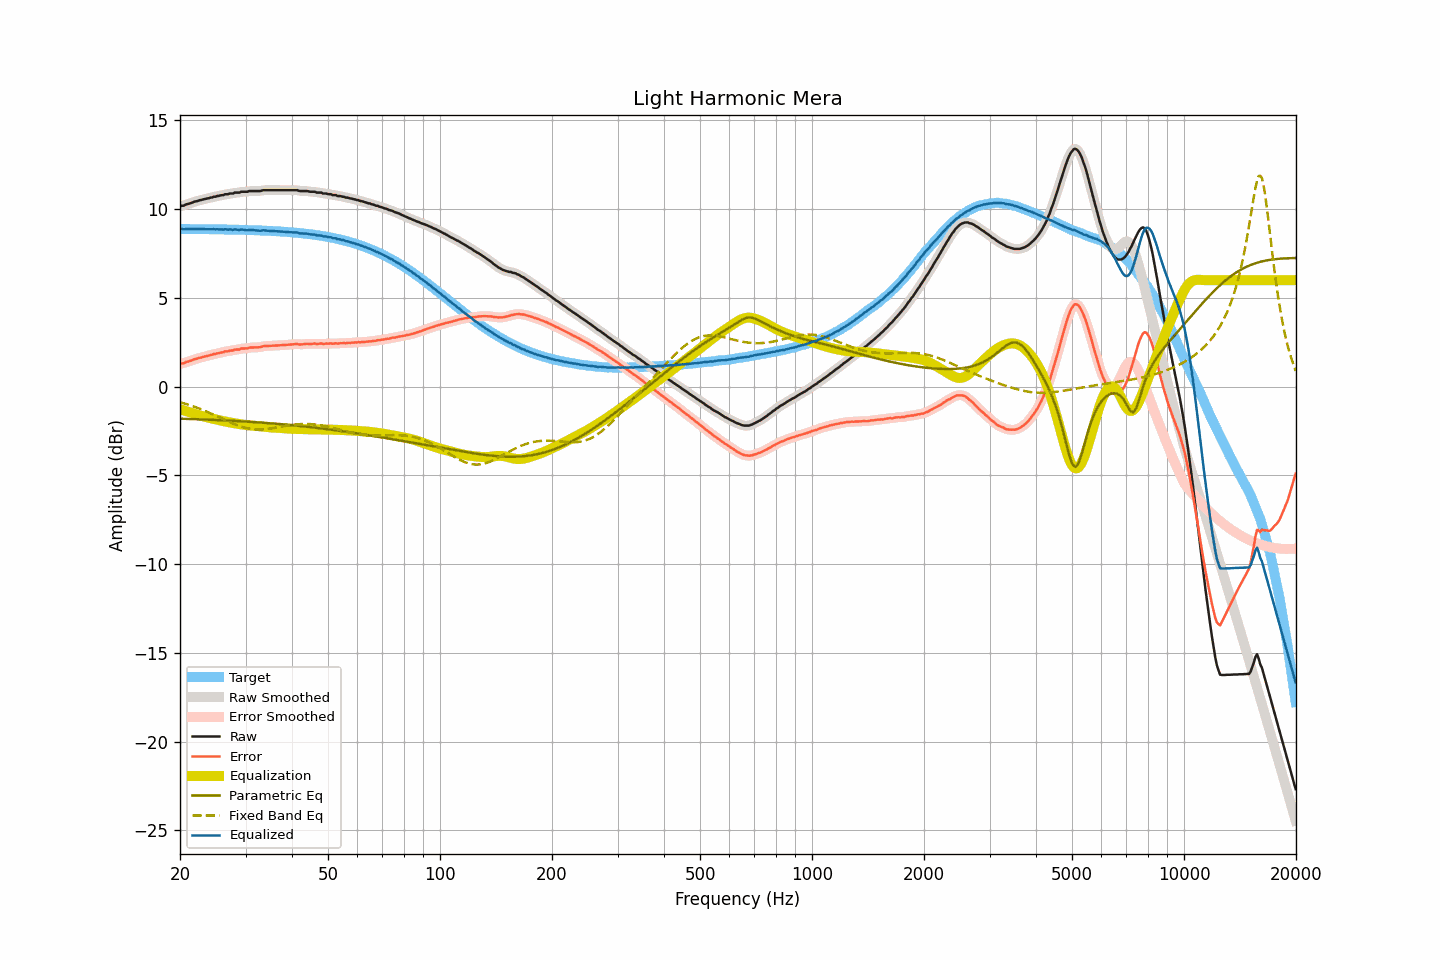

The data file committed next to this chart (first rows):
frequency, raw, smoothed, error, error_smoothed, equalization, parametric_eq, fixed_band_eq, equalized_raw, equalized_smoothed, target
20.00, 10.16, 10.16, 1.28, 1.28, -1.27, -1.81, -0.88, 8.89, 8.89, 8.88
20.20, 10.19, 10.18, 1.31, 1.30, -1.30, -1.81, -0.90, 8.89, 8.88, 8.88
20.40, 10.19, 10.21, 1.31, 1.32, -1.33, -1.81, -0.93, 8.86, 8.88, 8.88
20.61, 10.23, 10.23, 1.35, 1.35, -1.36, -1.81, -0.96, 8.87, 8.88, 8.88
20.81, 10.28, 10.26, 1.40, 1.38, -1.39, -1.82, -0.98, 8.89, 8.88, 8.88
21.02, 10.29, 10.30, 1.41, 1.42, -1.42, -1.82, -1.01, 8.88, 8.88, 8.88
21.23, 10.32, 10.32, 1.44, 1.44, -1.44, -1.82, -1.04, 8.88, 8.88, 8.88
21.44, 10.35, 10.35, 1.47, 1.47, -1.47, -1.83, -1.07, 8.88, 8.88, 8.88
21.66, 10.38, 10.38, 1.50, 1.51, -1.50, -1.83, -1.10, 8.88, 8.88, 8.88
21.87, 10.42, 10.41, 1.54, 1.53, -1.53, -1.83, -1.14, 8.89, 8.88, 8.88
22.09, 10.44, 10.44, 1.56, 1.57, -1.56, -1.84, -1.17, 8.88, 8.88, 8.88
22.31, 10.46, 10.47, 1.58, 1.59, -1.59, -1.84, -1.20, 8.87, 8.88, 8.88
22.54, 10.50, 10.49, 1.62, 1.62, -1.62, -1.84, -1.24, 8.88, 8.88, 8.88
22.76, 10.51, 10.52, 1.64, 1.64, -1.64, -1.85, -1.27, 8.87, 8.88, 8.87
22.99, 10.54, 10.54, 1.67, 1.67, -1.66, -1.85, -1.31, 8.88, 8.88, 8.87
23.22, 10.56, 10.56, 1.69, 1.69, -1.69, -1.85, -1.35, 8.87, 8.87, 8.87
23.45, 10.58, 10.58, 1.71, 1.71, -1.71, -1.86, -1.38, 8.87, 8.87, 8.87
23.69, 10.60, 10.60, 1.73, 1.73, -1.73, -1.86, -1.42, 8.87, 8.87, 8.87
23.92, 10.62, 10.62, 1.75, 1.75, -1.76, -1.86, -1.46, 8.87, 8.87, 8.87
24.16, 10.65, 10.65, 1.78, 1.78, -1.78, -1.87, -1.50, 8.87, 8.87, 8.87
24.40, 10.66, 10.67, 1.79, 1.80, -1.80, -1.87, -1.54, 8.86, 8.87, 8.87
24.65, 10.70, 10.69, 1.83, 1.83, -1.82, -1.88, -1.58, 8.88, 8.87, 8.87
24.89, 10.70, 10.71, 1.84, 1.85, -1.85, -1.88, -1.63, 8.86, 8.87, 8.86
25.14, 10.74, 10.73, 1.88, 1.87, -1.87, -1.88, -1.67, 8.87, 8.86, 8.86
25.39, 10.74, 10.75, 1.88, 1.89, -1.89, -1.89, -1.71, 8.85, 8.86, 8.86
25.65, 10.77, 10.77, 1.91, 1.91, -1.91, -1.89, -1.75, 8.86, 8.86, 8.86
25.91, 10.79, 10.79, 1.93, 1.93, -1.93, -1.90, -1.80, 8.86, 8.86, 8.86
26.16, 10.79, 10.81, 1.93, 1.95, -1.95, -1.90, -1.84, 8.84, 8.86, 8.86
26.43, 10.84, 10.82, 1.98, 1.97, -1.97, -1.90, -1.88, 8.87, 8.86, 8.86
26.69, 10.84, 10.84, 1.99, 1.99, -1.98, -1.91, -1.92, 8.86, 8.86, 8.85
26.96, 10.84, 10.86, 1.99, 2.01, -2.00, -1.91, -1.96, 8.84, 8.86, 8.85
27.23, 10.88, 10.86, 2.03, 2.01, -2.02, -1.92, -2.00, 8.86, 8.84, 8.85
27.50, 10.88, 10.88, 2.03, 2.03, -2.04, -1.92, -2.04, 8.85, 8.85, 8.85
27.77, 10.88, 10.90, 2.03, 2.05, -2.05, -1.93, -2.08, 8.83, 8.85, 8.85
28.05, 10.93, 10.91, 2.09, 2.07, -2.07, -1.93, -2.12, 8.86, 8.85, 8.84
28.33, 10.93, 10.92, 2.09, 2.08, -2.08, -1.94, -2.16, 8.85, 8.84, 8.84
28.62, 10.93, 10.94, 2.09, 2.10, -2.10, -1.94, -2.19, 8.83, 8.84, 8.84
28.90, 10.93, 10.95, 2.09, 2.11, -2.11, -1.95, -2.22, 8.82, 8.84, 8.84
29.19, 10.98, 10.96, 2.15, 2.13, -2.13, -1.95, -2.25, 8.86, 8.84, 8.84
29.48, 10.98, 10.98, 2.15, 2.15, -2.14, -1.96, -2.28, 8.84, 8.84, 8.83
29.78, 10.98, 10.98, 2.15, 2.15, -2.15, -1.96, -2.31, 8.83, 8.83, 8.83
30.08, 10.98, 10.98, 2.15, 2.15, -2.16, -1.97, -2.33, 8.82, 8.82, 8.83
30.38, 10.98, 10.99, 2.16, 2.17, -2.17, -1.98, -2.35, 8.81, 8.82, 8.83
30.68, 11.02, 11.01, 2.20, 2.18, -2.18, -1.98, -2.37, 8.84, 8.82, 8.82
30.99, 11.02, 11.02, 2.20, 2.20, -2.19, -1.99, -2.38, 8.83, 8.83, 8.82
31.30, 11.02, 11.02, 2.20, 2.21, -2.20, -1.99, -2.39, 8.82, 8.83, 8.82
31.61, 11.02, 11.02, 2.21, 2.21, -2.20, -2.00, -2.40, 8.82, 8.82, 8.81
31.93, 11.02, 11.02, 2.21, 2.21, -2.21, -2.01, -2.41, 8.81, 8.81, 8.81
32.24, 11.02, 11.02, 2.21, 2.21, -2.22, -2.01, -2.41, 8.80, 8.80, 8.81
32.57, 11.02, 11.02, 2.22, 2.22, -2.23, -2.02, -2.41, 8.79, 8.79, 8.80
32.89, 11.02, 11.03, 2.22, 2.23, -2.24, -2.02, -2.41, 8.78, 8.79, 8.80
33.22, 11.05, 11.05, 2.25, 2.25, -2.25, -2.03, -2.41, 8.80, 8.80, 8.80
33.55, 11.07, 11.06, 2.28, 2.27, -2.26, -2.04, -2.40, 8.81, 8.80, 8.79
33.89, 11.07, 11.07, 2.28, 2.28, -2.27, -2.04, -2.40, 8.80, 8.80, 8.79
34.23, 11.07, 11.07, 2.29, 2.29, -2.28, -2.05, -2.39, 8.79, 8.79, 8.78
34.57, 11.07, 11.07, 2.29, 2.29, -2.29, -2.06, -2.38, 8.78, 8.78, 8.78
34.92, 11.07, 11.07, 2.30, 2.30, -2.30, -2.07, -2.36, 8.77, 8.77, 8.77
35.27, 11.07, 11.07, 2.30, 2.30, -2.30, -2.07, -2.35, 8.77, 8.77, 8.77
35.62, 11.07, 11.07, 2.31, 2.31, -2.31, -2.08, -2.34, 8.76, 8.76, 8.77
35.97, 11.07, 11.07, 2.31, 2.31, -2.31, -2.09, -2.32, 8.76, 8.76, 8.76
... 635 more rows
